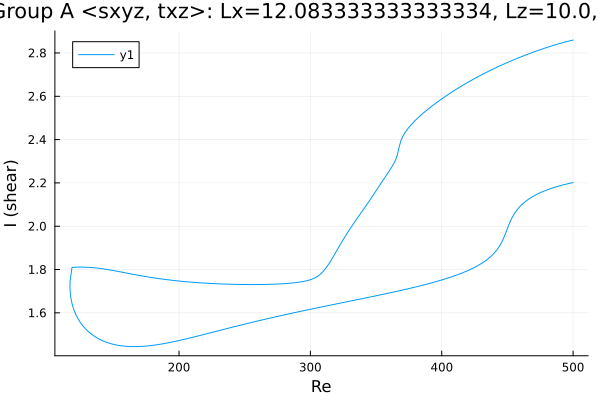

The table this chart was drawn from, first rows:
Re, shear
500.0, 2.202
498.8, 2.2
497.4, 2.198
496, 2.196
494.6, 2.194
493.2, 2.192
491.8, 2.19
490.3, 2.187
488.9, 2.185
487.5, 2.183
486.1, 2.18
484.7, 2.177
483.3, 2.174
481.9, 2.171
480.4, 2.168
479, 2.165
477.6, 2.162
476.2, 2.158
474.8, 2.154
473.4, 2.15
472, 2.146
470.5, 2.141
469.1, 2.136
467.7, 2.131
466.3, 2.126
464.9, 2.12
463.5, 2.113
462.1, 2.106
460.6, 2.098
459.2, 2.089
457.8, 2.079
456.4, 2.068
455, 2.055
453.6, 2.04
452.2, 2.022
450.7, 2.002
450.6, 1.999
449.2, 1.977
449, 1.975
447.6, 1.953
446.2, 1.933
444.8, 1.917
443.4, 1.903
442, 1.891
440.6, 1.88
439.2, 1.871
437.7, 1.862
436.3, 1.855
434.9, 1.848
433.5, 1.841
432.1, 1.835
430.7, 1.83
429.3, 1.824
427.8, 1.819
426.4, 1.815
425, 1.81
423.6, 1.806
422.2, 1.802
420.8, 1.798
419.4, 1.794
... 544 more rows
